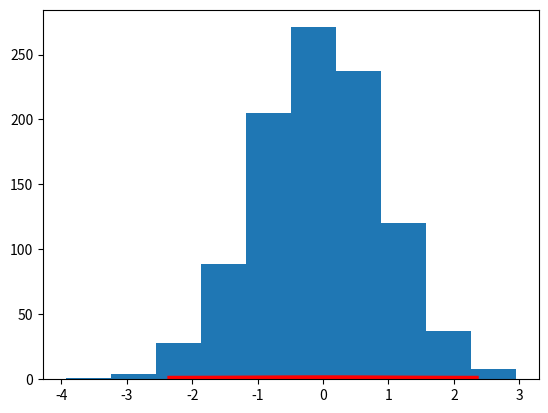

Here is the Python script that generated this plot: (Note: this script raises an exception after producing the figure.)
import numpy as np
from scipy.stats import norm
import matplotlib.pyplot as plt

x = np.linspace(norm.ppf(0.01),norm.ppf(0.99), 100)
plt.plot(x, norm.pdf(x),'r-', lw=5)

r = norm.rvs(size=1000)
plt.hist(r, normed=True, histtype='stepfilled',alpha=0.2)
plt.show()